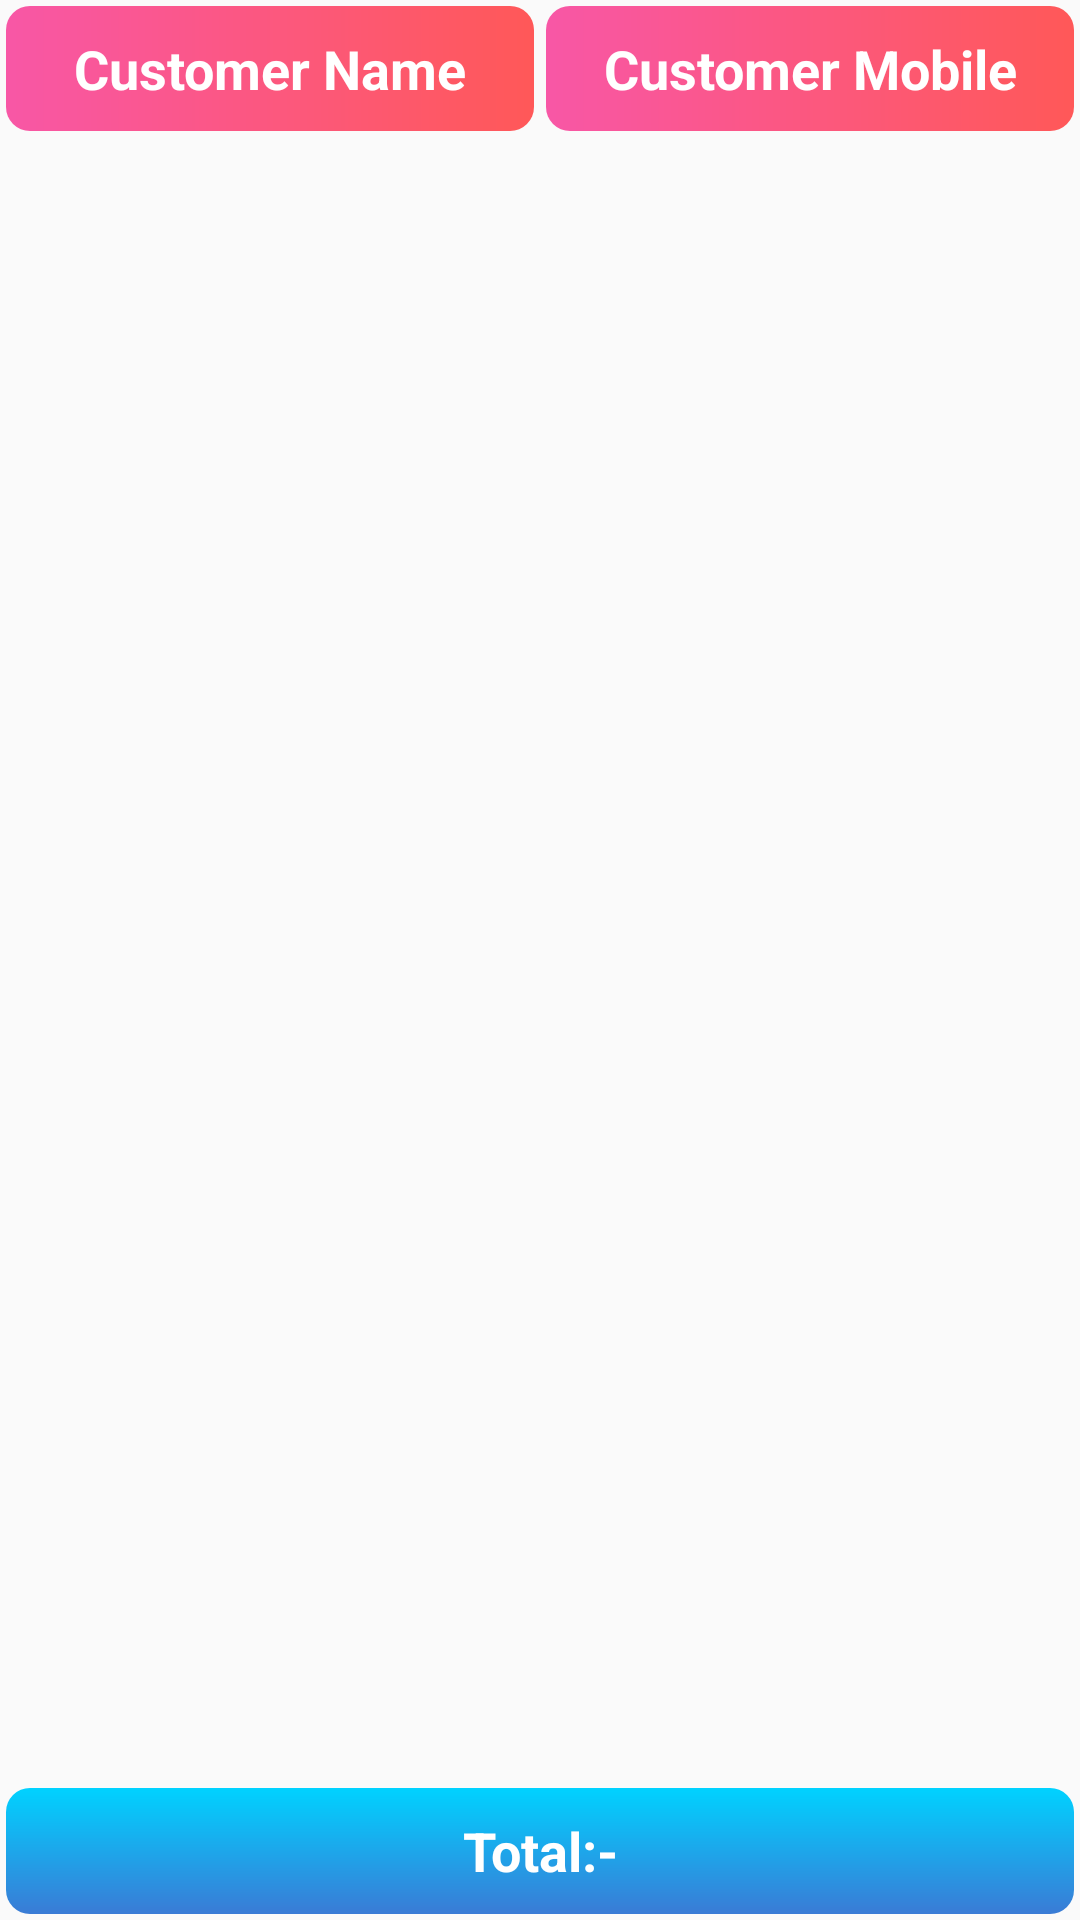

Produce the Android XML layout that renders to this screen, including the resource entries it uses.
<!-- AndroidManifest.xml: application theme AppTheme -->
<!-- res/layout/activity_custitems.xml -->
<?xml version="1.0" encoding="utf-8"?>
<LinearLayout xmlns:android="http://schemas.android.com/apk/res/android"
    xmlns:app="http://schemas.android.com/apk/res-auto"
    xmlns:tools="http://schemas.android.com/tools"
    android:layout_width="match_parent"
    android:layout_height="match_parent"
    android:orientation="vertical"
    tools:context=".custitems">

    <LinearLayout
        android:layout_width="match_parent"
        android:layout_height="0dp"
        android:layout_weight="1"
        android:orientation="horizontal">

        <TextView
            android:layout_width="0dp"
            android:layout_weight="1"
            android:layout_margin="2dp"
            android:textSize="18dp"
            android:textStyle="bold"
            android:id="@+id/custitems_tv_custname"
            android:background="@drawable/button"
            android:textColor="@color/white"
            android:gravity="center"

            android:text="Customer Name"
            android:layout_height="match_parent" />
        <TextView
            android:layout_width="0dp"
            android:textColor="@color/white"
            android:id="@+id/custitems_tv_custmob"
            android:background="@drawable/button"
            android:layout_margin="2dp"
            android:layout_weight="1"
            android:textSize="18dp"
            android:textStyle="bold"
            android:gravity="center"
            android:text="Customer Mobile"
            android:layout_height="match_parent" />
    </LinearLayout>


    <LinearLayout
        android:layout_width="match_parent"
        android:layout_height="0dp"
        android:layout_weight="12">
    <ListView
        android:layout_width="match_parent"
        android:layout_height="match_parent"
        android:id="@+id/custdetails_listview"></ListView>
    </LinearLayout>

    <LinearLayout
        android:layout_width="match_parent"
        android:layout_height="0dp"
        android:layout_weight="1">


    <TextView
        android:layout_width="match_parent"
        android:background="@drawable/toolbar"
        android:textColor="@color/white"
        android:textSize="18dp"
        android:id="@+id/custitems_tv_total"
        android:textStyle="bold"
        android:gravity="center"
        android:layout_margin="2dp"
        android:text="Total:-"
        android:layout_height="match_parent"
        android:layout_gravity="bottom"
        />
    </LinearLayout>

</LinearLayout>
<!-- resources referenced by this layout -->
<resources>
  <color name="white">#ffffff</color>
  <!-- drawable button (drawable) -->
  <?xml version="1.0" encoding="utf-8"?>
  <shape xmlns:android="http://schemas.android.com/apk/res/android" android:shape="rectangle" >
  
      <gradient
          android:angle="180"
          android:endColor="#f857a6"
          android:startColor="#ff5858"
          android:type="linear" />
  
      <corners
          android:radius="8dp"/>
  
  </shape>
  <!-- drawable toolbar (drawable) -->
  <?xml version="1.0" encoding="utf-8"?>
  <shape xmlns:android="http://schemas.android.com/apk/res/android" android:shape="rectangle" >
  
      <gradient
          android:angle="90"
          android:endColor="#00d2ff"
          android:startColor="#3a7bd5"
          android:type="linear" />
  
      <corners
          android:radius="8dp"
          />
  
  
  </shape>
  <style name="AppTheme" parent="Theme.AppCompat.Light.NoActionBar">
          
          <item name="colorPrimary">#868f96</item>
          <item name="colorPrimaryDark">@color/colorPrimary</item>
          <item name="colorAccent">@color/colorAccent</item>
      </style>
  <color name="colorPrimary">#008577</color>
  <color name="colorAccent">#D81B60</color>
</resources>
